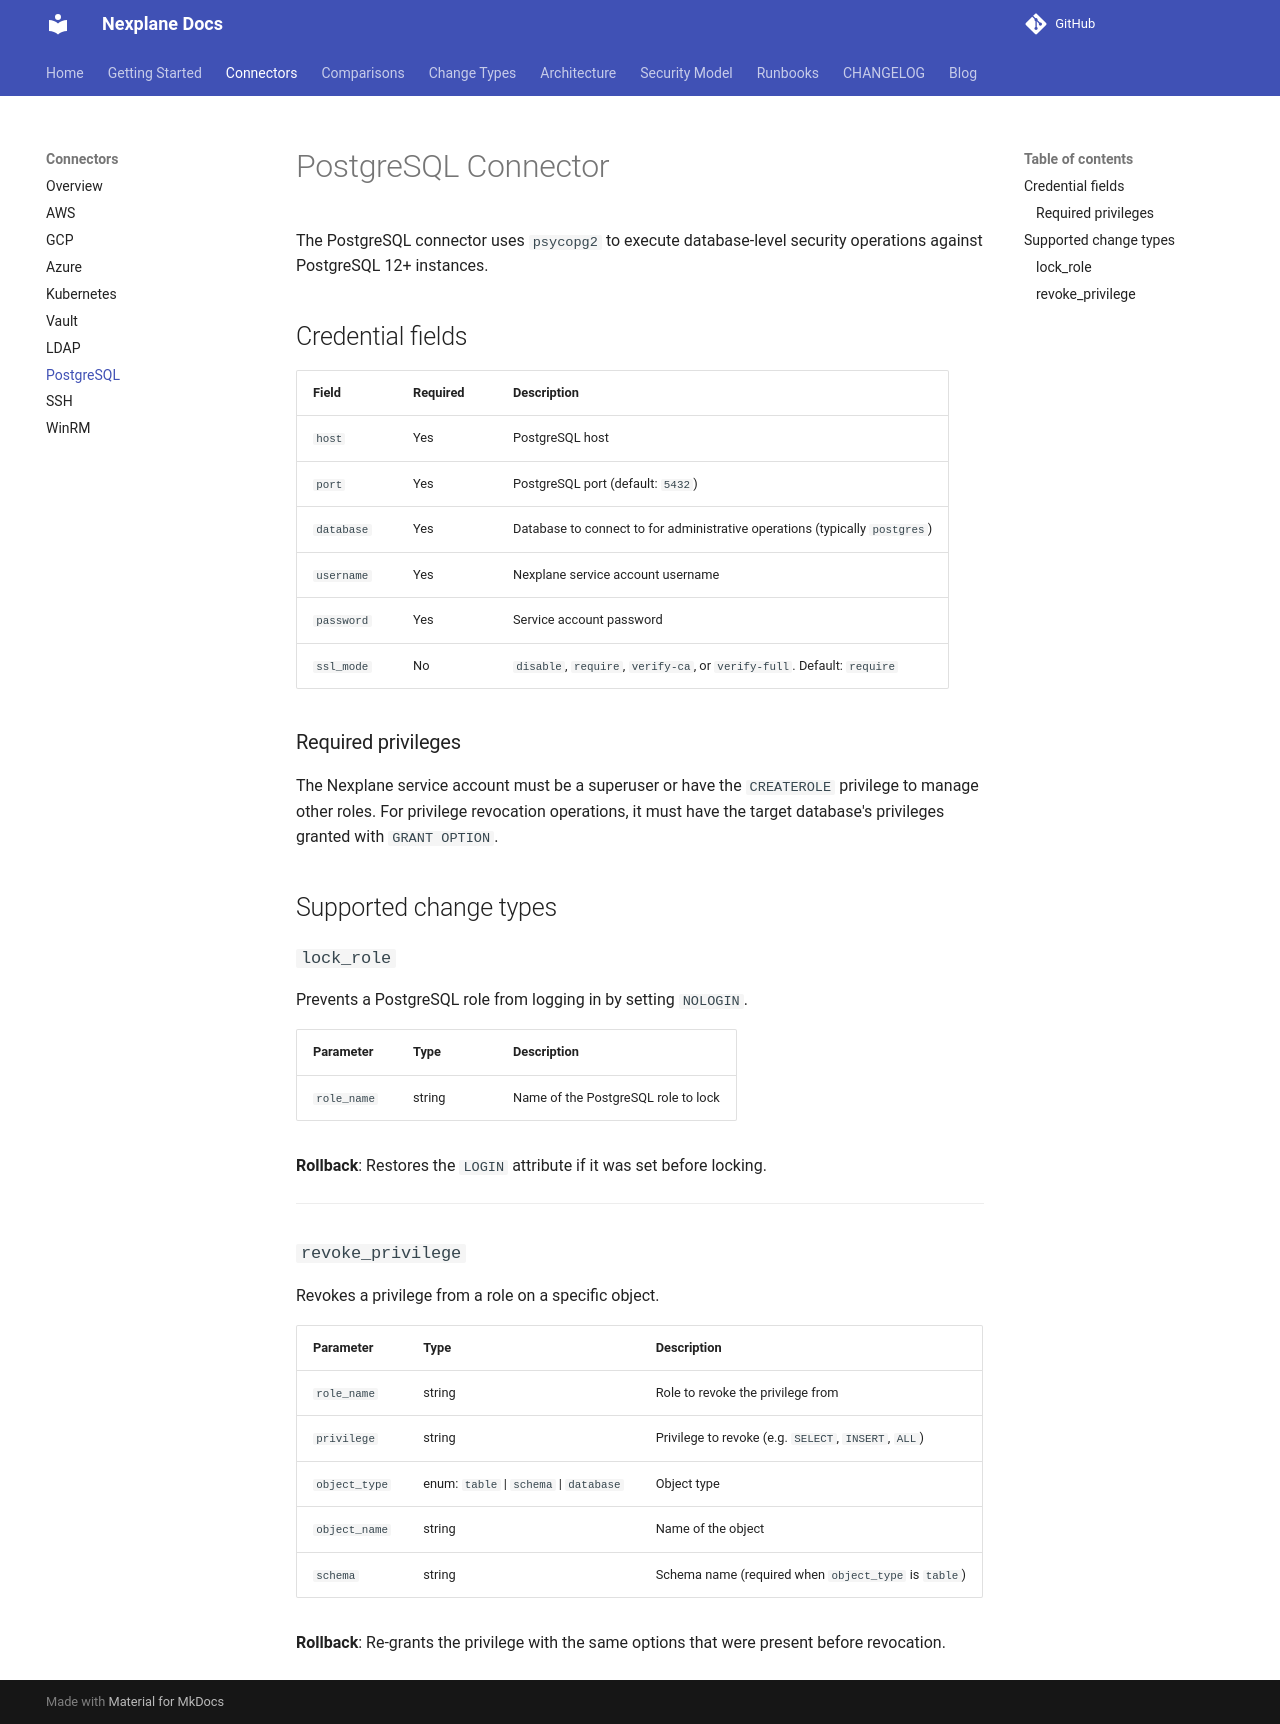

repository: youbetyourballs/nexplane · page: connectors/postgresql/index.html · generator: mkdocs

# PostgreSQL Connector

The PostgreSQL connector uses `psycopg2` to execute database-level security operations against PostgreSQL 12+ instances.

## Credential fields

| Field | Required | Description |
|---|---|---|
| `host` | Yes | PostgreSQL host |
| `port` | Yes | PostgreSQL port (default: `5432`) |
| `database` | Yes | Database to connect to for administrative operations (typically `postgres`) |
| `username` | Yes | Nexplane service account username |
| `password` | Yes | Service account password |
| `ssl_mode` | No | `disable`, `require`, `verify-ca`, or `verify-full`. Default: `require` |

### Required privileges

The Nexplane service account must be a superuser or have the `CREATEROLE` privilege to manage other roles. For privilege revocation operations, it must have the target database's privileges granted with `GRANT OPTION`.

## Supported change types

### `lock_role`

Prevents a PostgreSQL role from logging in by setting `NOLOGIN`.

| Parameter | Type | Description |
|---|---|---|
| `role_name` | string | Name of the PostgreSQL role to lock |

**Rollback**: Restores the `LOGIN` attribute if it was set before locking.

---

### `revoke_privilege`

Revokes a privilege from a role on a specific object.

| Parameter | Type | Description |
|---|---|---|
| `role_name` | string | Role to revoke the privilege from |
| `privilege` | string | Privilege to revoke (e.g. `SELECT`, `INSERT`, `ALL`) |
| `object_type` | enum: `table` \| `schema` \| `database` | Object type |
| `object_name` | string | Name of the object |
| `schema` | string | Schema name (required when `object_type` is `table`) |

**Rollback**: Re-grants the privilege with the same options that were present before revocation.
